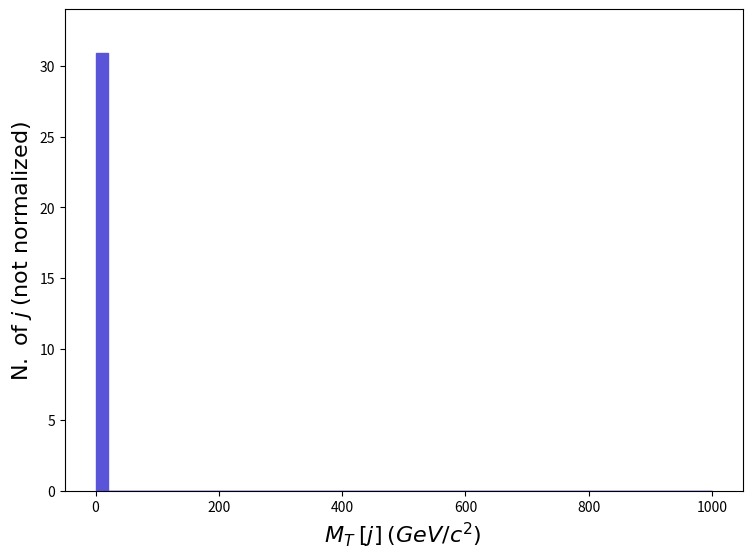

Generate this figure with matplotlib: (Note: this script raises an exception after producing the figure.)
def selection_114():

    # Library import
    import numpy
    import matplotlib
    import matplotlib.pyplot   as plt
    import matplotlib.gridspec as gridspec

    # Library version
    matplotlib_version = matplotlib.__version__
    numpy_version      = numpy.__version__

    # Histo binning
    xBinning = numpy.linspace(0.0,1000.0,51,endpoint=True)

    # Creating data sequence: middle of each bin
    xData = numpy.array([10.0,30.0,50.0,70.0,90.0,110.0,130.0,150.0,170.0,190.0,210.0,230.0,250.0,270.0,290.0,310.0,330.0,350.0,370.0,390.0,410.0,430.0,450.0,470.0,490.0,510.0,530.0,550.0,570.0,590.0,610.0,630.0,650.0,670.0,690.0,710.0,730.0,750.0,770.0,790.0,810.0,830.0,850.0,870.0,890.0,910.0,930.0,950.0,970.0,990.0])

    # Creating weights for histo: y115_MT_0
    y115_MT_0_weights = numpy.array([30.89566,0.0,0.0,0.0,0.0,0.0,0.0,0.0,0.0,0.0,0.0,0.0,0.0,0.0,0.0,0.0,0.0,0.0,0.0,0.0,0.0,0.0,0.0,0.0,0.0,0.0,0.0,0.0,0.0,0.0,0.0,0.0,0.0,0.0,0.0,0.0,0.0,0.0,0.0,0.0,0.0,0.0,0.0,0.0,0.0,0.0,0.0,0.0,0.0,0.0])

    # Creating a new Canvas
    fig   = plt.figure(figsize=(8.75,6.25),dpi=80)
    frame = gridspec.GridSpec(1,1)
    pad   = fig.add_subplot(frame[0])

    # Creating a new Stack
    pad.hist(x=xData, bins=xBinning, weights=y115_MT_0_weights,\
             label="$testset$", histtype="stepfilled", rwidth=1.0,\
             color="#5954d8", edgecolor="#5954d8", linewidth=1, linestyle="solid",\
             bottom=None, cumulative=False, density=False, align="mid", orientation="vertical")


    # Axis
    plt.rc('text',usetex=False)
    plt.xlabel(r"$M_{T}$ $[ j ]$ $(GeV/c^{2})$ ",\
               fontsize=16,color="black")
    plt.ylabel(r"$\mathrm{N.}\ \mathrm{of}\ j$ $(\mathrm{not}\ \mathrm{normalized})$",\
               fontsize=16,color="black")

    # Boundary of y-axis
    ymax=(y115_MT_0_weights).max()*1.1
    ymin=0 # linear scale
    #ymin=min([x for x in (y115_MT_0_weights) if x])/100. # log scale
    plt.gca().set_ylim(ymin,ymax)

    # Log/Linear scale for X-axis
    plt.gca().set_xscale("linear")
    #plt.gca().set_xscale("log",nonpositive="clip")

    # Log/Linear scale for Y-axis
    plt.gca().set_yscale("linear")
    #plt.gca().set_yscale("log",nonpositive="clip")

    # Saving the image
    plt.savefig('../../HTML/MadAnalysis5job_0/selection_114.png')
    plt.savefig('../../PDF/MadAnalysis5job_0/selection_114.png')
    plt.savefig('../../DVI/MadAnalysis5job_0/selection_114.eps')

# Running!
if __name__ == '__main__':
    selection_114()
